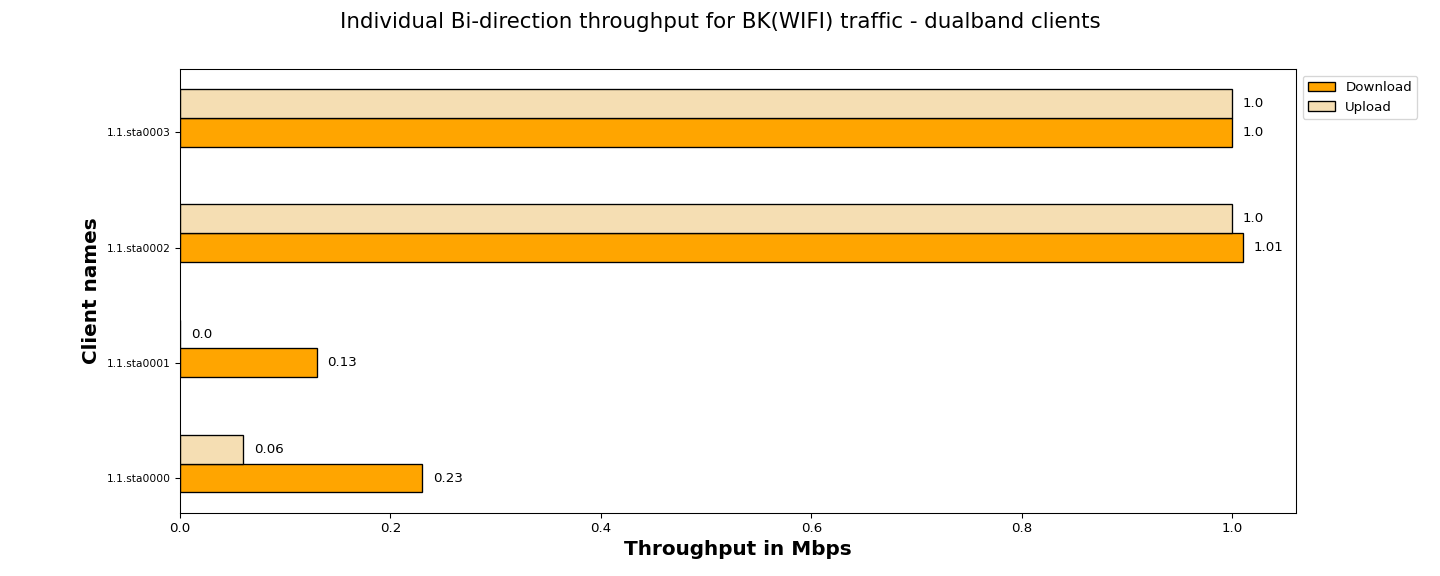

The table this chart was drawn from, first rows:
Client names, Download, Upload
1.1.sta0000, 0.23, 0.06
1.1.sta0001, 0.13, 0.00
1.1.sta0002, 1.01, 1.00
1.1.sta0003, 1.00, 1.00
